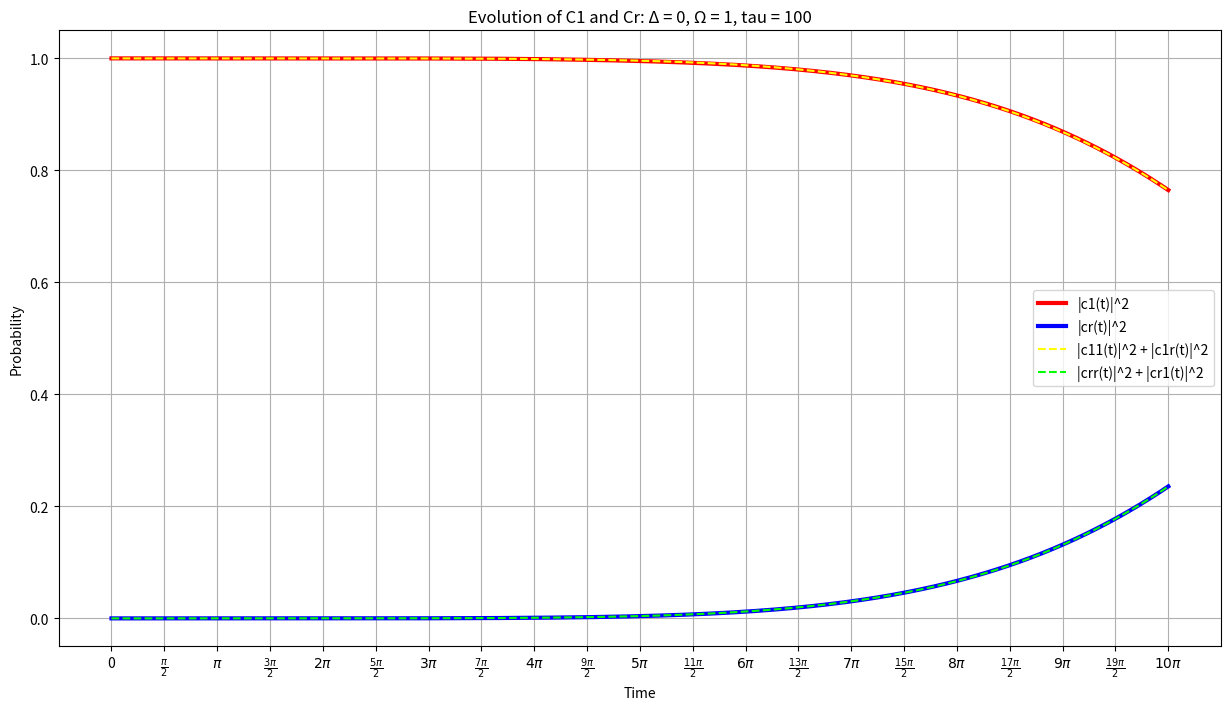

Source code (Python):
import numpy as np
from scipy.integrate import solve_ivp
import matplotlib.pyplot as plt

#define odes
def odes_single(t, y):
    c1, cr = y[0], y[1]
    dc1_dt = (-1j*(rabi*(np.sin(t/tau)**2))/2) * cr
    dcr_dt = -1j* delta*(np.cos(t/tau)**2) * cr + (-1j*(rabi*(np.sin(t/tau)**2))/2) * c1
    return [dc1_dt, dcr_dt]


def odes_double(t, y):
    c11, c1r, cr1, crr = y[0], y[1], y[2], y[3]
    dc11_dt = -1j*(c1r*rabi*(np.sin(t/tau)**2)/2 + cr1*rabi*(np.sin(t/tau)**2)/2)
    dc1r_dt = -1j*(c1r*delta*(np.cos(t/tau)**2) + c11*rabi*(np.sin(t/tau)**2)/2 + crr*rabi*(np.sin(t/tau)**2)/2)
    dcr1_dt = -1j*(cr1*delta*(np.cos(t/tau)**2) + c11*rabi*(np.sin(t/tau)**2)/2 + crr*rabi*(np.sin(t/tau)**2)/2)
    dcrr_dt = -1j*(c1r*rabi*(np.sin(t/tau)**2)/2 + cr1*rabi*(np.sin(t/tau)**2)/2 + crr*(2*delta*(np.cos(t/tau)**2) + V))
    return [dc11_dt, dc1r_dt, dcr1_dt, dcrr_dt]


#define parameters
rabi = 1
delta = 0
V = 0
tau = 100
initial_conditions_single = [1.0 + 0.0j, 0.0 + 0.0j]
initial_conditions_double = [1.0 + 0.0j, 0.0 + 0.0j, 0.0 + 0.0j, 0.0 + 0.0j]
t_span = (0, 10*np.pi)  # Extend the time span
t = np.linspace(t_span[0], t_span[1], 1000)

#numerically solve odes using solve_ivp
solution = solve_ivp(odes_single, t_span, initial_conditions_single, t_eval=t)
c1_numerical, cr_numerical = solution.y

solution = solve_ivp(odes_double, t_span, initial_conditions_double, t_eval=t)
c11_numerical, c1r_numerical, cr1_numerical, crr_numerical = solution.y

#plots
plt.figure(figsize=(15, 8))
plt.plot(t, np.abs(c1_numerical)**2, 'r', label='|c1(t)|^2', lw=3)
plt.plot(t, np.abs(cr_numerical)**2, 'b', label='|cr(t)|^2', lw=3)
plt.plot(t, np.abs(c11_numerical)**2 + np.abs(c1r_numerical)**2, color=(1.0, 1.0, 0.0), label='|c11(t)|^2 + |c1r(t)|^2', lw=1.5, linestyle='--')
plt.plot(t, np.abs(crr_numerical)**2 + np.abs(cr1_numerical)**2, 'lime', label='|crr(t)|^2 + |cr1(t)|^2',lw=1.5, linestyle='--')
plt.xlabel('Time')
plt.ylabel('Probability')
plt.legend()
plt.title(f'Evolution of C1 and Cr: Δ = {delta}, Ω = {rabi}, tau = {tau}')
plt.xticks(np.arange(0, 10*np.pi + np.pi/2, np.pi/2), ['0', '$\\frac{\pi}{2}$', '$\pi$', '$\\frac{3\pi}{2}$', '$2\pi$', '$\\frac{5\pi}{2}$', '$3\pi$', '$\\frac{7\pi}{2}$', '$4\pi$', '$\\frac{9\pi}{2}$', '$5\pi$', '$\\frac{11\pi}{2}$', '$6\pi$', '$\\frac{13\pi}{2}$', '$7\pi$', '$\\frac{15\pi}{2}$', '$8\pi$', '$\\frac{17\pi}{2}$', '$9\pi$', '$\\frac{19\pi}{2}$', '$10\pi$'])
plt.grid(True)
plt.savefig(f'graphcominedtimedelta={delta}, tau={tau}.png')
plt.show()
